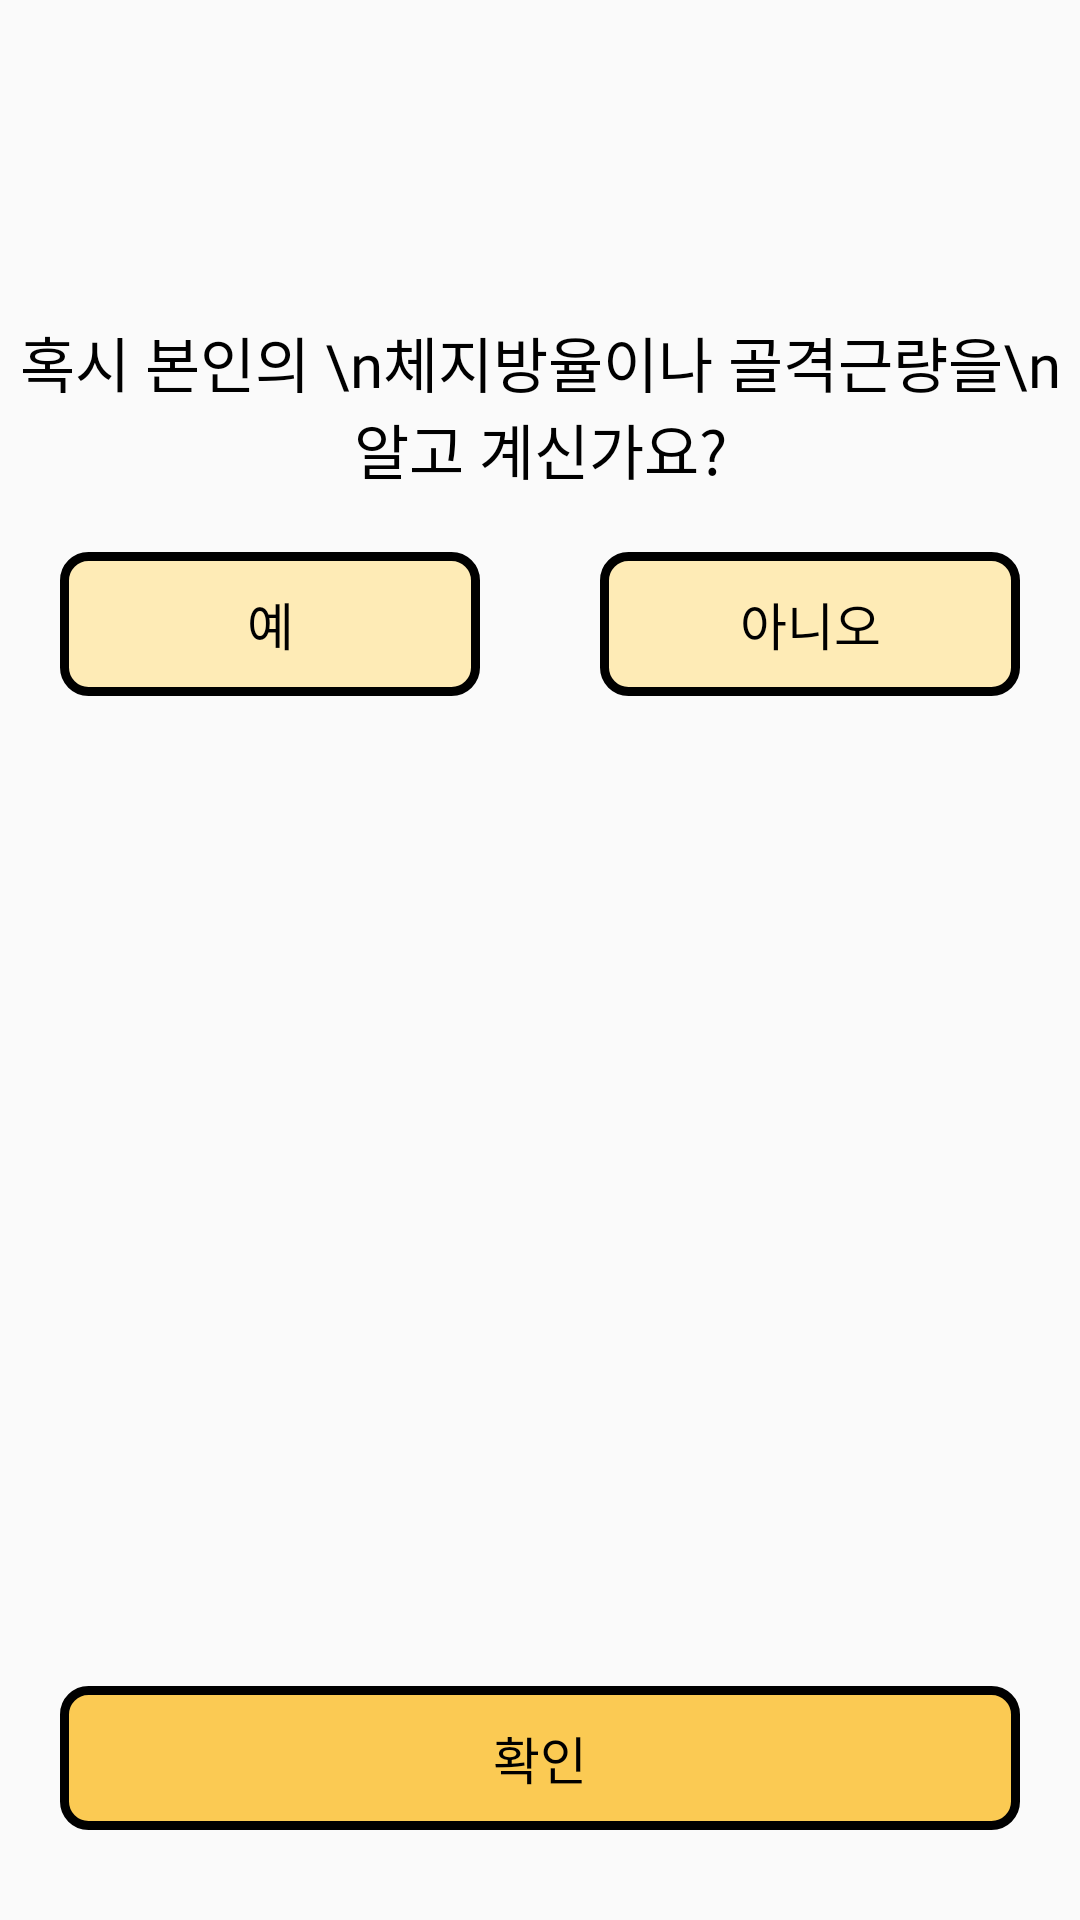

Layout XML and referenced resources for this Android screen:
<!-- AndroidManifest.xml: application theme Theme.HyperBooster -->
<!-- res/layout/layout_register_inbody.xml -->
<?xml version="1.0" encoding="utf-8"?>
<androidx.constraintlayout.widget.ConstraintLayout xmlns:android="http://schemas.android.com/apk/res/android"
    xmlns:app="http://schemas.android.com/apk/res-auto"
    xmlns:tools="http://schemas.android.com/tools"
    android:layout_width="match_parent"
    android:layout_height="match_parent">

    <Button
        android:id="@+id/back"
        android:layout_width="30dp"
        android:layout_height="30dp"
        android:layout_marginTop="33dp"
        android:background="@drawable/icon_back"
        app:layout_constraintStart_toStartOf="@id/guideline_start"
        app:layout_constraintTop_toTopOf="parent" />

    <Button
        android:id="@+id/close"
        android:layout_width="36dp"
        android:layout_height="36dp"
        android:layout_marginTop="30dp"
        android:background="@drawable/icon_close"
        app:layout_constraintEnd_toEndOf="@+id/no"
        app:layout_constraintTop_toTopOf="parent" />

    <TextView
        android:id="@+id/info_inbody"
        android:layout_width="wrap_content"
        android:layout_height="wrap_content"
        android:layout_marginTop="43dp"
        android:fontFamily="@font/font_bold"
        android:gravity="center"
        android:text="혹시 본인의 \n체지방율이나 골격근량을\n 알고 계신가요?"
        android:textColor="@color/black"
        android:textSize="20sp"
        app:layout_constraintBottom_toTopOf="@+id/yes"
        app:layout_constraintEnd_toEndOf="parent"
        app:layout_constraintHorizontal_bias="0.5"
        app:layout_constraintStart_toStartOf="parent"
        app:layout_constraintTop_toBottomOf="@id/guideline_top" />

    <android.widget.Button
        android:id="@+id/yes"
        style="?android:attr/borderlessButtonStyle"
        android:layout_width="0dp"
        android:layout_height="wrap_content"
        android:layout_marginHorizontal="20dp"
        android:layout_marginVertical="20dp"
        android:background="@drawable/btn_change"
        android:fontFamily="@font/font_medium"
        android:text="예"
        android:textColor="@color/black"
        android:textSize="17sp"
        app:layout_constraintBottom_toTopOf="@+id/fragment_frame"
        app:layout_constraintEnd_toStartOf="@+id/no"
        app:layout_constraintHorizontal_bias="0.5"
        app:layout_constraintStart_toStartOf="parent"
        app:layout_constraintTop_toBottomOf="@+id/info_inbody" />

    <android.widget.Button
        android:id="@+id/no"
        style="?android:attr/borderlessButtonStyle"
        android:layout_width="0dp"
        android:layout_height="wrap_content"
        android:layout_marginHorizontal="20dp"
        android:layout_marginVertical="20dp"
        android:background="@drawable/btn_change"
        android:fontFamily="@font/font_medium"
        android:text="아니오"
        android:textColor="@color/black"
        android:textSize="17sp"
        app:layout_constraintEnd_toEndOf="parent"
        app:layout_constraintHorizontal_bias="0.5"
        app:layout_constraintStart_toEndOf="@+id/yes"
        app:layout_constraintTop_toBottomOf="@id/info_inbody" />

    <android.widget.Button
        android:id="@+id/confirm"
        style="?android:attr/borderlessButtonStyle"
        android:layout_width="0dp"
        android:layout_height="wrap_content"
        android:layout_marginHorizontal="20dp"
        android:layout_marginBottom="30dp"
        android:background="@drawable/btn_main_color"
        android:fontFamily="@font/font_medium"
        android:text="확인"
        android:textColor="@color/black"
        android:textSize="17sp"
        app:layout_constraintBottom_toBottomOf="parent"
        app:layout_constraintEnd_toEndOf="parent"
        app:layout_constraintStart_toStartOf="parent" />

    <androidx.constraintlayout.widget.ConstraintLayout
        android:id="@+id/fragment_frame"
        android:layout_width="0dp"
        android:layout_height="0dp"
        android:layout_marginHorizontal="20dp"
        android:layout_marginBottom="20dp"
        android:radius="8sp"
        app:layout_constraintBottom_toTopOf="@+id/confirm"
        app:layout_constraintEnd_toEndOf="parent"
        app:layout_constraintHorizontal_bias="0.0"
        app:layout_constraintStart_toStartOf="parent"
        app:layout_constraintTop_toBottomOf="@+id/yes">
        
    </androidx.constraintlayout.widget.ConstraintLayout>

    <androidx.constraintlayout.widget.Guideline
        android:id="@+id/guideline_top"
        android:layout_width="wrap_content"
        android:layout_height="wrap_content"
        android:orientation="horizontal"
        app:layout_constraintGuide_begin="63dp" />

    <androidx.constraintlayout.widget.Guideline
        android:id="@+id/guideline_bottom"
        android:layout_width="wrap_content"
        android:layout_height="wrap_content"
        android:orientation="horizontal"
        app:layout_constraintGuide_end="78dp" />

    <androidx.constraintlayout.widget.Guideline
        android:id="@+id/guideline_start"
        android:layout_width="wrap_content"
        android:layout_height="wrap_content"
        android:orientation="vertical"
        app:layout_constraintGuide_begin="20dp" />

    <androidx.constraintlayout.widget.Guideline
        android:id="@+id/guideline_end"
        android:layout_width="wrap_content"
        android:layout_height="wrap_content"
        android:orientation="vertical"
        app:layout_constraintGuide_end="20dp" />

</androidx.constraintlayout.widget.ConstraintLayout>
<!-- resources referenced by this layout -->
<resources>
  <color name="black">#FF000000</color>
  <!-- drawable btn_change (drawable) -->
  <?xml version="1.0" encoding="utf-8"?>
  <selector xmlns:android="http://schemas.android.com/apk/res/android">
  
      <item android:state_pressed="false">
          <shape>
              <solid android:color="@color/sub_color_light"/>
              <corners
                  android:radius="8sp"/>
              <stroke
                  android:width="3sp"
                  android:color="#000000" />
          </shape>
  
      </item>
  
      <item android:state_pressed="true" >
          <shape xmlns:android="http://schemas.android.com/apk/res/android" >
              <solid android:color="@color/main_color"/>
              <corners
                  android:radius="8sp"/>
              <stroke
                  android:width="3sp"
                  android:color="#000000" />
          </shape>
      </item>
  
  </selector>
  <!-- drawable btn_main_color (drawable) -->
  <?xml version="1.0" encoding="utf-8"?>
  <shape xmlns:android="http://schemas.android.com/apk/res/android" >
      <solid android:color="@color/main_color"/>
      <corners
          android:radius="8sp"/>
      <stroke
          android:width="3sp"
          android:color="#000000" />
  </shape>
  <style name="Theme.HyperBooster" parent="Theme.AppCompat.Light.NoActionBar">
          
          <item name="colorPrimary">@color/purple_500</item>
          <item name="colorPrimaryVariant">@color/purple_700</item>
          <item name="colorOnPrimary">@color/white</item>
          
          <item name="colorSecondary">@color/teal_200</item>
          <item name="colorSecondaryVariant">@color/teal_700</item>
          <item name="colorOnSecondary">@color/black</item>
          
          <item name="android:statusBarColor" tools:targetApi="l">@color/black</item>
          
          <item name="android:windowActivityTransitions">true</item>
      </style>
  <color name="sub_color_light">#FEEBB6</color>
  <color name="main_color">#FBCA53</color>
  <color name="purple_500">#FF6200EE</color>
  <color name="purple_700">#FF3700B3</color>
  <color name="white">#FFFFFFFF</color>
  <color name="teal_200">#FF03DAC5</color>
  <color name="teal_700">#FF018786</color>
</resources>
